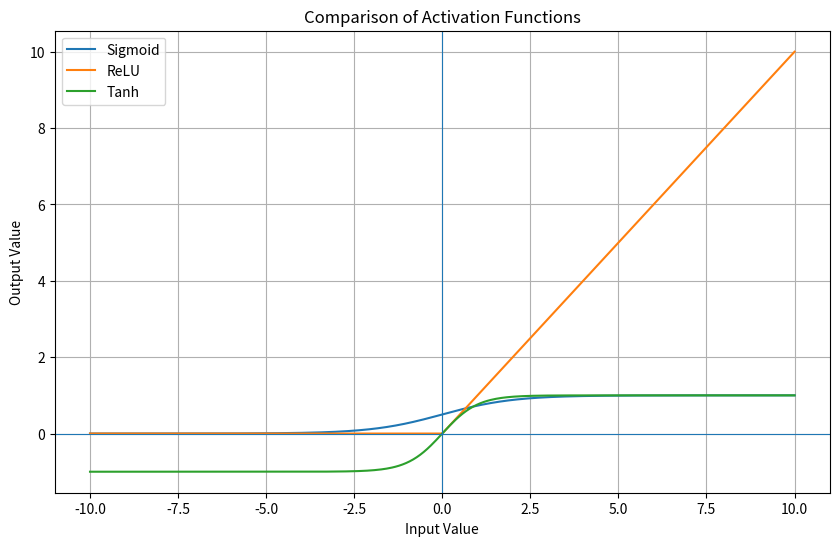

Recreate this plot in Python.
import numpy as np
import matplotlib.pyplot as plt

# Sigmoid Activation Function
def sigmoid(x):
    return 1 / (1 + np.exp(-x))

# ReLU Activation Function
def relu(x):
    return np.maximum(0, x)

# Tanh Activation Function
def tanh(x):
    return np.tanh(x)

# Input values
inputs = np.array([-5, -3, -1, 0, 1, 3, 5])

# Calculate outputs
sigmoid_output = sigmoid(inputs)
relu_output = relu(inputs)
tanh_output = tanh(inputs)

print('Input Values:', inputs)
print('Sigmoid Output:', sigmoid_output)
print('ReLU Output:', relu_output)
print('Tanh Output:', tanh_output)

print(f"{'Input':>8} {'Sigmoid':>12} {'ReLU':>12} {'Tanh':>12}")
print('-' * 48)
for x in inputs:
    print(f"{x:>8.1f} {sigmoid(x):>12.4f} {relu(x):>12.4f} {tanh(x):>12.4f}")

# Create a range of input values for visualization
x = np.linspace(-10, 10, 400)

# Plot all activation functions
plt.figure(figsize=(10, 6))
plt.plot(x, sigmoid(x), label='Sigmoid')
plt.plot(x, relu(x), label='ReLU')
plt.plot(x, tanh(x), label='Tanh')

plt.title('Comparison of Activation Functions')
plt.xlabel('Input Value')
plt.ylabel('Output Value')
plt.axhline(0, linewidth=0.8)
plt.axvline(0, linewidth=0.8)
plt.grid(True)
plt.legend()
plt.show()
